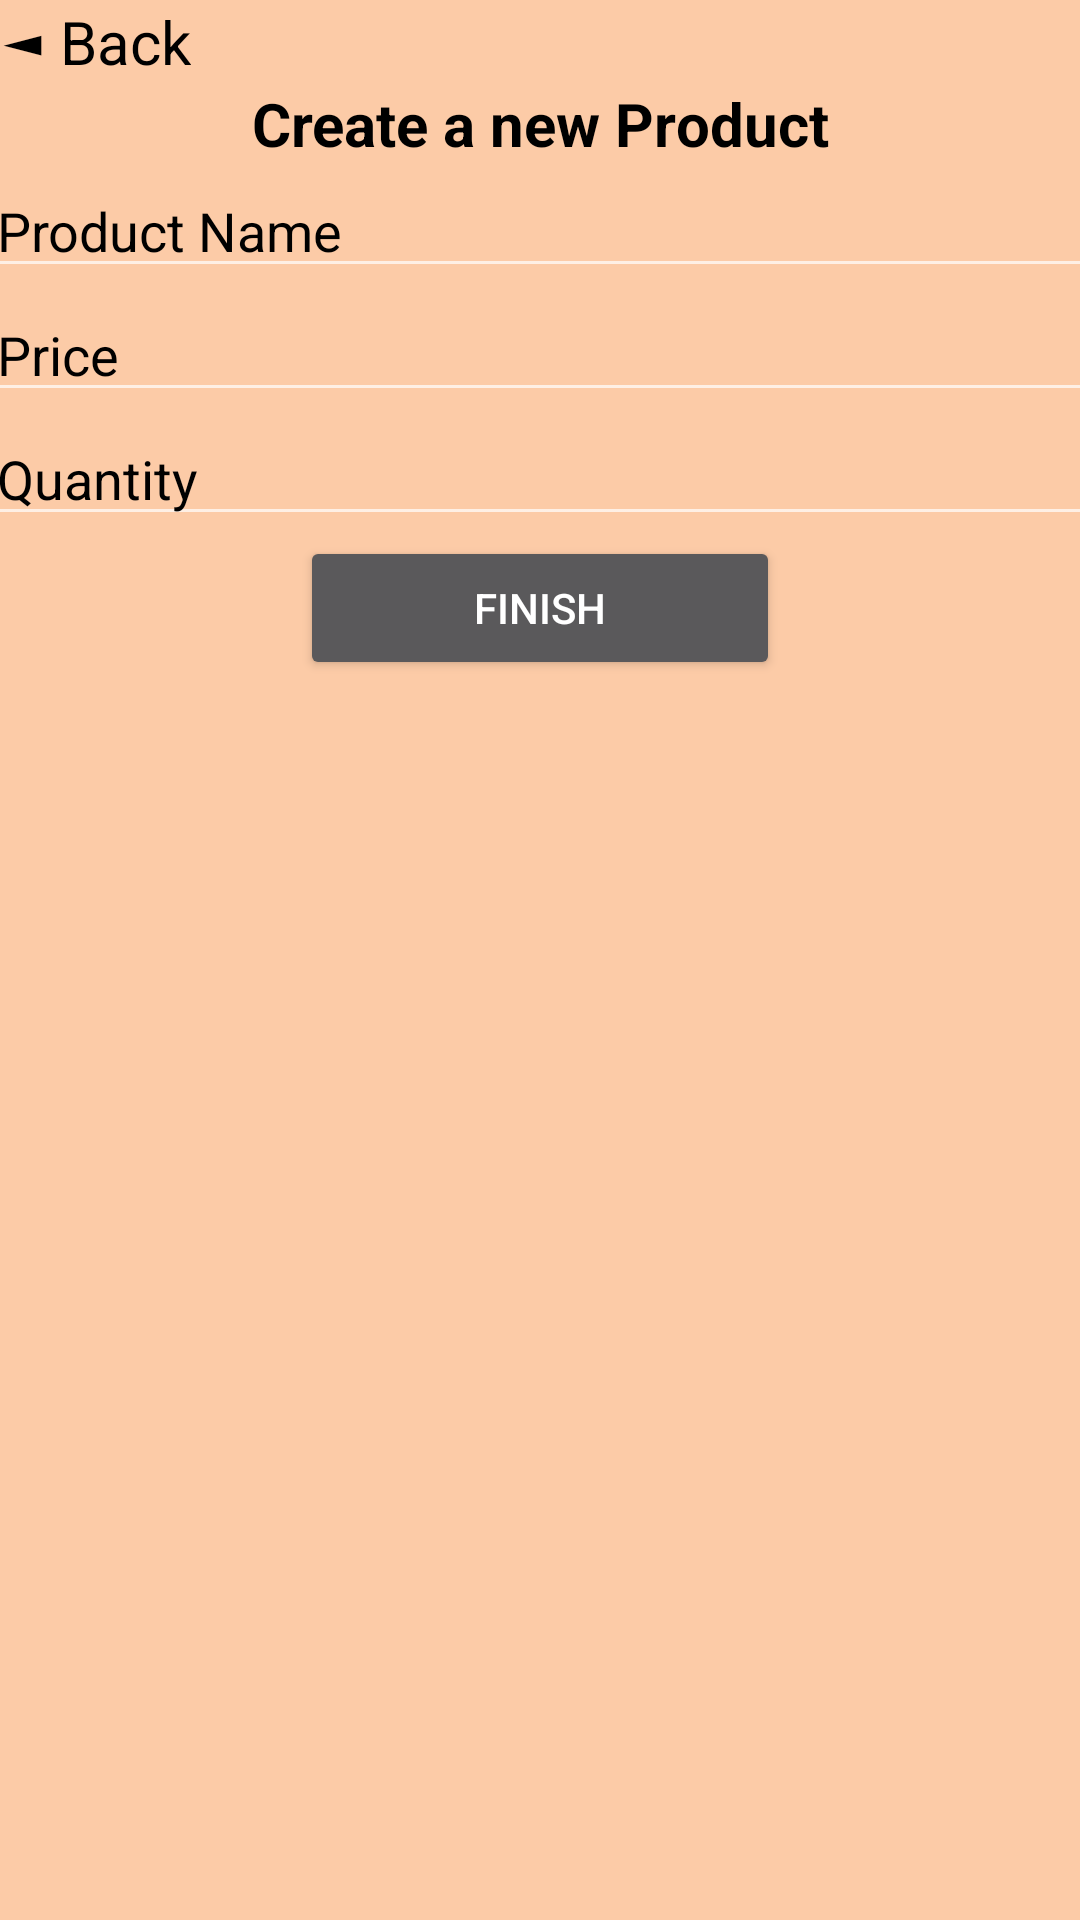

Write the Android layout XML for this screen, with the resource values it uses.
<!-- AndroidManifest.xml: application theme Theme.AppCompat.NoActionBar -->
<!-- res/layout/activity_create_product.xml -->
<?xml version="1.0" encoding="utf-8"?>
<LinearLayout xmlns:android="http://schemas.android.com/apk/res/android"
    xmlns:app="http://schemas.android.com/apk/res-auto"
    xmlns:tools="http://schemas.android.com/tools"
    android:layout_width="match_parent"
    android:layout_height="match_parent"
    tools:context=".presentation.CreateProductActivity"
    android:orientation="vertical"
    android:background="@color/biege">
    <TextView
        android:layout_width="wrap_content"
        android:layout_height="wrap_content"
        android:text="@string/back_button"
        android:clickable="true"
        android:focusable="true"
        android:layout_gravity="left"
        android:textSize="20dp"
        android:onClick="clickToGoBack"
        android:textColor="@color/black"/>

    <TextView
        android:layout_width="match_parent"
        android:layout_height="wrap_content"
        android:text="Create a new Product"
        android:textStyle="bold"
        android:textSize="20dp"
        android:gravity="center"
        android:textColor="@color/black"/>
    <LinearLayout
        android:layout_width="370dp"
        android:layout_height="wrap_content"
        android:layout_gravity="center"
        android:orientation="vertical">
        <EditText
            android:layout_width="match_parent"
            android:layout_height="wrap_content"
            android:hint="Product Name"
            android:id="@+id/edtProductName"
            android:textColorHint="@color/black"
            android:textColor="@color/black"/>
        <EditText
            android:layout_width="match_parent"
            android:layout_height="wrap_content"
            android:hint="Price"
            android:id="@+id/edtProductPrice"
            android:inputType="number"
            android:textColorHint="@color/black"
            android:textColor="@color/black"/>
        <EditText
            android:layout_width="match_parent"
            android:layout_height="wrap_content"
            android:hint="Quantity"
            android:id="@+id/edtProductQuantity"
            android:inputType="number"
            android:textColorHint="@color/black"
            android:textColor="@color/black"/>
    </LinearLayout>

    <Button
        android:layout_width="160dp"
        android:layout_height="wrap_content"
        android:text="Finish"
        android:layout_gravity="center"
        android:onClick="clickToCreateProduct"/>
</LinearLayout>
<!-- resources referenced by this layout -->
<resources>
  <color name="biege">#FCCBA7</color>
  <color name="black">#FF000000</color>
  <string name="back_button"> ◄ Back</string>
</resources>
